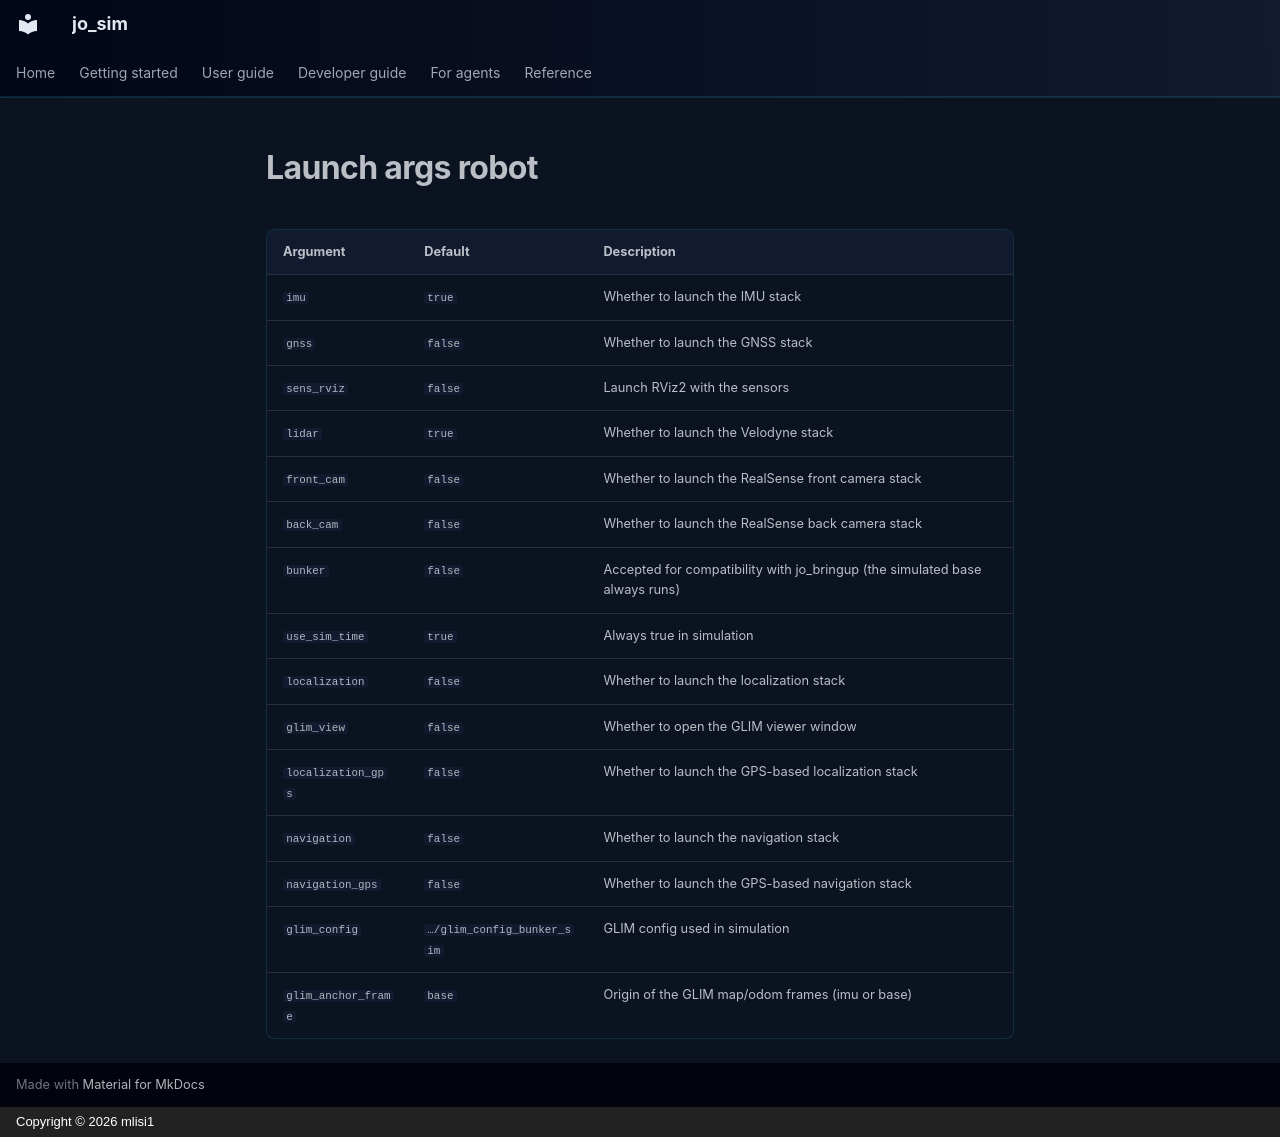

repository: mlisi1/jo_sim · page: includes/generated/launch_args_robot/index.html · generator: mkdocs · copyright: Copyright © 2026 mlisi1

<!-- Generated by docs/gen/gen_tables.py: do not edit by hand. -->

| Argument | Default | Description |
|---|---|---|
| `imu` | `true` | Whether to launch the IMU stack |
| `gnss` | `false` | Whether to launch the GNSS stack |
| `sens_rviz` | `false` | Launch RViz2 with the sensors |
| `lidar` | `true` | Whether to launch the Velodyne stack |
| `front_cam` | `false` | Whether to launch the RealSense front camera stack |
| `back_cam` | `false` | Whether to launch the RealSense back camera stack |
| `bunker` | `false` | Accepted for compatibility with jo_bringup (the simulated base always runs) |
| `use_sim_time` | `true` | Always true in simulation |
| `localization` | `false` | Whether to launch the localization stack |
| `glim_view` | `false` | Whether to open the GLIM viewer window |
| `localization_gps` | `false` | Whether to launch the GPS-based localization stack |
| `navigation` | `false` | Whether to launch the navigation stack |
| `navigation_gps` | `false` | Whether to launch the GPS-based navigation stack |
| `glim_config` | `…/glim_config_bunker_sim` | GLIM config used in simulation |
| `glim_anchor_frame` | `base` | Origin of the GLIM map/odom frames (imu or base) |
